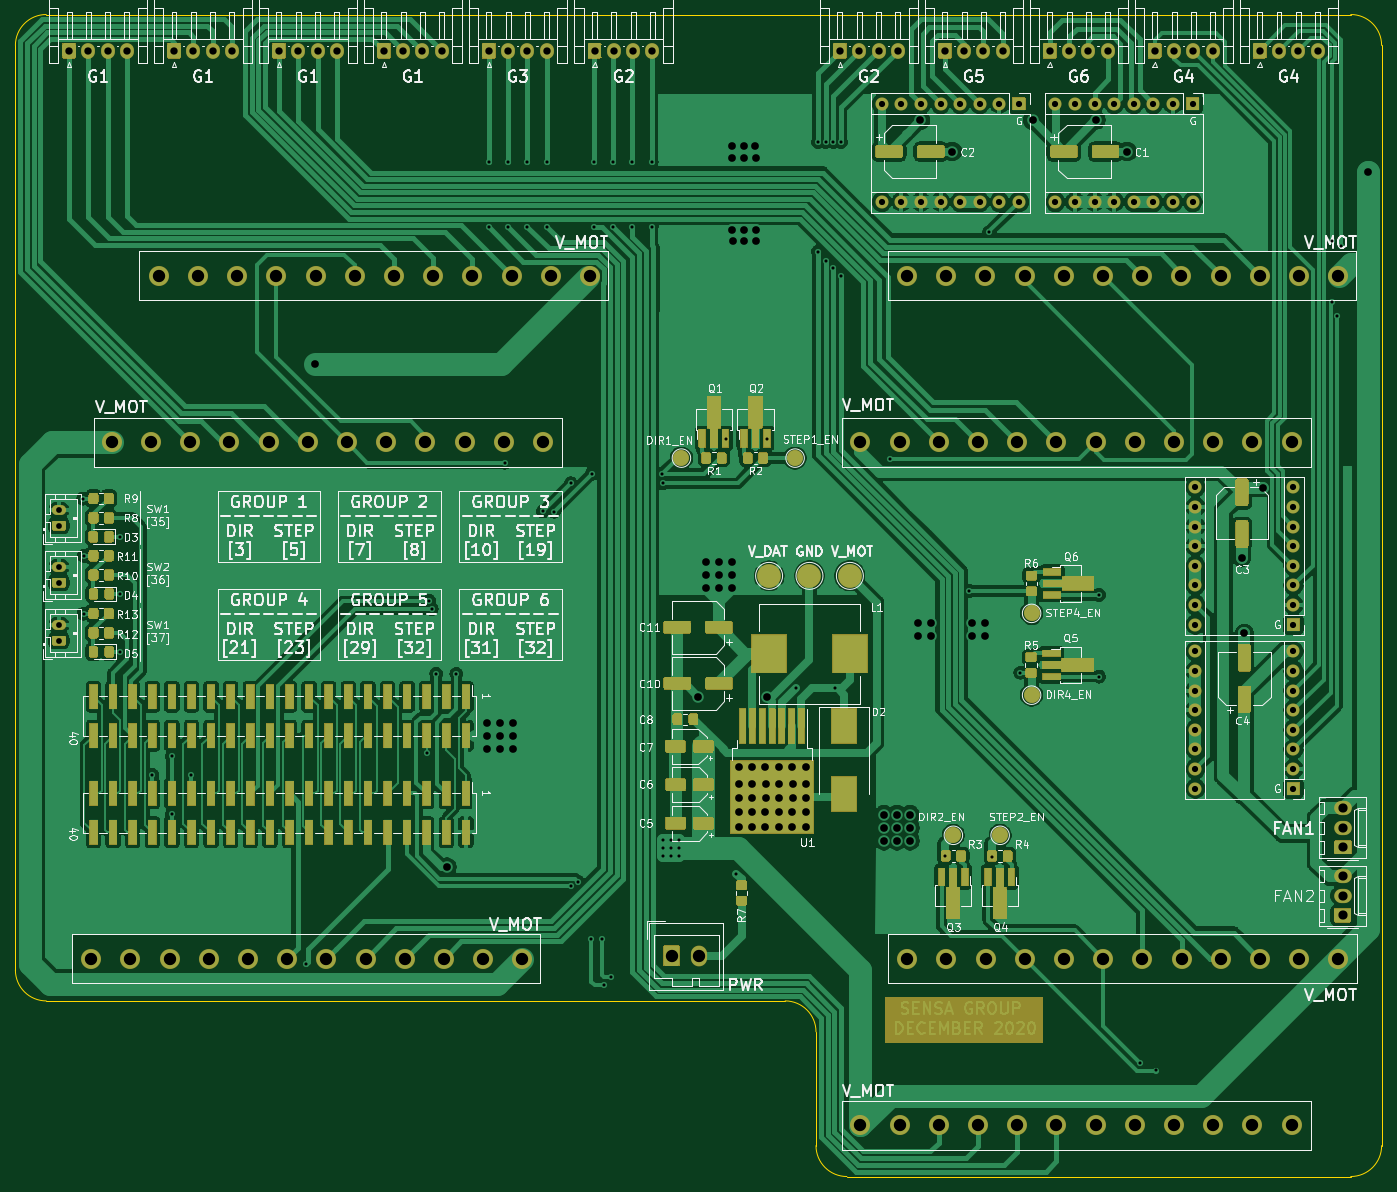
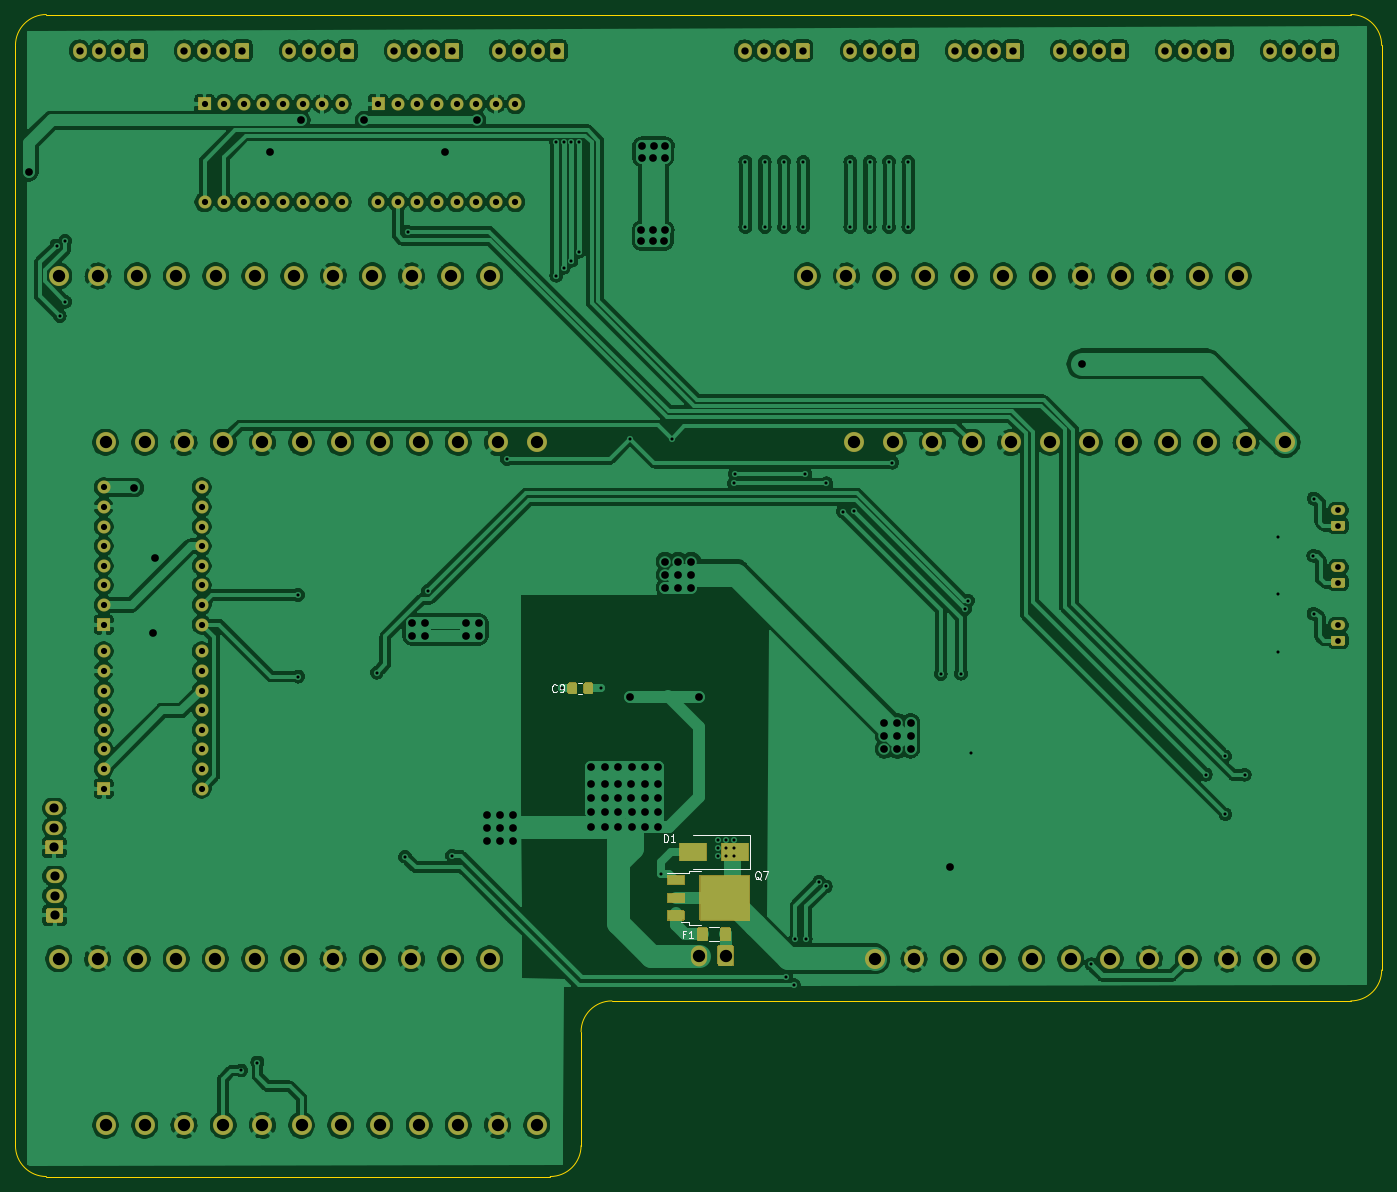
Circuit board: 11 layer files. Board 177.1 x 150.6 mm.
- bottom_copper: TonOfSteppers-B_Cu.gbr (444991 bytes)
- bottom_mask: TonOfSteppers-B_Mask.gbr (63691 bytes)
- paste: TonOfSteppers-B_Paste.gbr (2207 bytes)
- bottom_silk: TonOfSteppers-B_SilkS.gbr (3689 bytes)
- outline: TonOfSteppers-Edge_Cuts.gbr (1603 bytes)
- top_copper: TonOfSteppers-F_Cu.gbr (326899 bytes)
- top_mask: TonOfSteppers-F_Mask.gbr (122286 bytes)
- paste: TonOfSteppers-F_Paste.gbr (22470 bytes)
- top_silk: TonOfSteppers-F_SilkS.gbr (142076 bytes)
- drill: TonOfSteppers-NPTH.drl (269 bytes)
- drill: TonOfSteppers-PTH.drl (6244 bytes)

=== bottom_copper: TonOfSteppers-B_Cu.gbr (444991 bytes, source omitted) ===
=== bottom_mask: TonOfSteppers-B_Mask.gbr (63691 bytes, source omitted) ===
=== paste: TonOfSteppers-B_Paste.gbr ===
G04 #@! TF.GenerationSoftware,KiCad,Pcbnew,(5.1.7)-1*
G04 #@! TF.CreationDate,2020-12-02T21:57:12+01:00*
G04 #@! TF.ProjectId,TonOfSteppers,546f6e4f-6653-4746-9570-706572732e6b,rev?*
G04 #@! TF.SameCoordinates,Original*
G04 #@! TF.FileFunction,Paste,Bot*
G04 #@! TF.FilePolarity,Positive*
%FSLAX46Y46*%
G04 Gerber Fmt 4.6, Leading zero omitted, Abs format (unit mm)*
G04 Created by KiCad (PCBNEW (5.1.7)-1) date 2020-12-02 21:57:12*
%MOMM*%
%LPD*%
G01*
G04 APERTURE LIST*
%ADD10R,3.500000X2.300000*%
%ADD11R,2.200000X1.200000*%
%ADD12R,3.050000X2.750000*%
G04 APERTURE END LIST*
D10*
X96868000Y-123444000D03*
X102268000Y-123444000D03*
D11*
X104530000Y-127120000D03*
X104530000Y-129400000D03*
X104530000Y-131680000D03*
D12*
X96555000Y-130925000D03*
X99905000Y-127875000D03*
X96555000Y-127875000D03*
X99905000Y-130925000D03*
G36*
G01*
X115297000Y-102708000D02*
X115297000Y-101758000D01*
G75*
G02*
X115547000Y-101508000I250000J0D01*
G01*
X116222000Y-101508000D01*
G75*
G02*
X116472000Y-101758000I0J-250000D01*
G01*
X116472000Y-102708000D01*
G75*
G02*
X116222000Y-102958000I-250000J0D01*
G01*
X115547000Y-102958000D01*
G75*
G02*
X115297000Y-102708000I0J250000D01*
G01*
G37*
G36*
G01*
X117372000Y-102708000D02*
X117372000Y-101758000D01*
G75*
G02*
X117622000Y-101508000I250000J0D01*
G01*
X118297000Y-101508000D01*
G75*
G02*
X118547000Y-101758000I0J-250000D01*
G01*
X118547000Y-102708000D01*
G75*
G02*
X118297000Y-102958000I-250000J0D01*
G01*
X117622000Y-102958000D01*
G75*
G02*
X117372000Y-102708000I0J250000D01*
G01*
G37*
G36*
G01*
X97397000Y-134737000D02*
X97397000Y-133487000D01*
G75*
G02*
X97647000Y-133237000I250000J0D01*
G01*
X98572000Y-133237000D01*
G75*
G02*
X98822000Y-133487000I0J-250000D01*
G01*
X98822000Y-134737000D01*
G75*
G02*
X98572000Y-134987000I-250000J0D01*
G01*
X97647000Y-134987000D01*
G75*
G02*
X97397000Y-134737000I0J250000D01*
G01*
G37*
G36*
G01*
X100372000Y-134737000D02*
X100372000Y-133487000D01*
G75*
G02*
X100622000Y-133237000I250000J0D01*
G01*
X101547000Y-133237000D01*
G75*
G02*
X101797000Y-133487000I0J-250000D01*
G01*
X101797000Y-134737000D01*
G75*
G02*
X101547000Y-134987000I-250000J0D01*
G01*
X100622000Y-134987000D01*
G75*
G02*
X100372000Y-134737000I0J250000D01*
G01*
G37*
M02*

=== bottom_silk: TonOfSteppers-B_SilkS.gbr ===
G04 #@! TF.GenerationSoftware,KiCad,Pcbnew,(5.1.7)-1*
G04 #@! TF.CreationDate,2020-12-02T21:57:12+01:00*
G04 #@! TF.ProjectId,TonOfSteppers,546f6e4f-6653-4746-9570-706572732e6b,rev?*
G04 #@! TF.SameCoordinates,Original*
G04 #@! TF.FileFunction,Legend,Bot*
G04 #@! TF.FilePolarity,Positive*
%FSLAX46Y46*%
G04 Gerber Fmt 4.6, Leading zero omitted, Abs format (unit mm)*
G04 Created by KiCad (PCBNEW (5.1.7)-1) date 2020-12-02 21:57:12*
%MOMM*%
%LPD*%
G01*
G04 APERTURE LIST*
%ADD10C,0.120000*%
%ADD11C,0.150000*%
G04 APERTURE END LIST*
D10*
X94968000Y-125594000D02*
X102268000Y-125594000D01*
X94968000Y-121294000D02*
X102268000Y-121294000D01*
X94968000Y-125594000D02*
X94968000Y-121294000D01*
X102800000Y-132580000D02*
X103900000Y-132580000D01*
X102800000Y-132850000D02*
X102800000Y-132580000D01*
X101300000Y-132850000D02*
X102800000Y-132850000D01*
X102800000Y-126220000D02*
X105630000Y-126220000D01*
X102800000Y-125950000D02*
X102800000Y-126220000D01*
X101300000Y-125950000D02*
X102800000Y-125950000D01*
X116660748Y-101498000D02*
X117183252Y-101498000D01*
X116660748Y-102968000D02*
X117183252Y-102968000D01*
X98994936Y-133202000D02*
X100199064Y-133202000D01*
X98994936Y-135022000D02*
X100199064Y-135022000D01*
D11*
X106116095Y-122146380D02*
X106116095Y-121146380D01*
X105878000Y-121146380D01*
X105735142Y-121194000D01*
X105639904Y-121289238D01*
X105592285Y-121384476D01*
X105544666Y-121574952D01*
X105544666Y-121717809D01*
X105592285Y-121908285D01*
X105639904Y-122003523D01*
X105735142Y-122098761D01*
X105878000Y-122146380D01*
X106116095Y-122146380D01*
X104592285Y-122146380D02*
X105163714Y-122146380D01*
X104878000Y-122146380D02*
X104878000Y-121146380D01*
X104973238Y-121289238D01*
X105068476Y-121384476D01*
X105163714Y-121432095D01*
X93520238Y-127052619D02*
X93615476Y-127005000D01*
X93710714Y-126909761D01*
X93853571Y-126766904D01*
X93948809Y-126719285D01*
X94044047Y-126719285D01*
X93996428Y-126957380D02*
X94091666Y-126909761D01*
X94186904Y-126814523D01*
X94234523Y-126624047D01*
X94234523Y-126290714D01*
X94186904Y-126100238D01*
X94091666Y-126005000D01*
X93996428Y-125957380D01*
X93805952Y-125957380D01*
X93710714Y-126005000D01*
X93615476Y-126100238D01*
X93567857Y-126290714D01*
X93567857Y-126624047D01*
X93615476Y-126814523D01*
X93710714Y-126909761D01*
X93805952Y-126957380D01*
X93996428Y-126957380D01*
X93234523Y-125957380D02*
X92567857Y-125957380D01*
X92996428Y-126957380D01*
X119988666Y-102645142D02*
X120036285Y-102692761D01*
X120179142Y-102740380D01*
X120274380Y-102740380D01*
X120417238Y-102692761D01*
X120512476Y-102597523D01*
X120560095Y-102502285D01*
X120607714Y-102311809D01*
X120607714Y-102168952D01*
X120560095Y-101978476D01*
X120512476Y-101883238D01*
X120417238Y-101788000D01*
X120274380Y-101740380D01*
X120179142Y-101740380D01*
X120036285Y-101788000D01*
X119988666Y-101835619D01*
X119512476Y-102740380D02*
X119322000Y-102740380D01*
X119226761Y-102692761D01*
X119179142Y-102645142D01*
X119083904Y-102502285D01*
X119036285Y-102311809D01*
X119036285Y-101930857D01*
X119083904Y-101835619D01*
X119131523Y-101788000D01*
X119226761Y-101740380D01*
X119417238Y-101740380D01*
X119512476Y-101788000D01*
X119560095Y-101835619D01*
X119607714Y-101930857D01*
X119607714Y-102168952D01*
X119560095Y-102264190D01*
X119512476Y-102311809D01*
X119417238Y-102359428D01*
X119226761Y-102359428D01*
X119131523Y-102311809D01*
X119083904Y-102264190D01*
X119036285Y-102168952D01*
X103345333Y-134135571D02*
X103678666Y-134135571D01*
X103678666Y-134659380D02*
X103678666Y-133659380D01*
X103202476Y-133659380D01*
X102297714Y-134659380D02*
X102869142Y-134659380D01*
X102583428Y-134659380D02*
X102583428Y-133659380D01*
X102678666Y-133802238D01*
X102773904Y-133897476D01*
X102869142Y-133945095D01*
M02*

=== outline: TonOfSteppers-Edge_Cuts.gbr ===
G04 #@! TF.GenerationSoftware,KiCad,Pcbnew,(5.1.7)-1*
G04 #@! TF.CreationDate,2020-12-02T21:57:12+01:00*
G04 #@! TF.ProjectId,TonOfSteppers,546f6e4f-6653-4746-9570-706572732e6b,rev?*
G04 #@! TF.SameCoordinates,Original*
G04 #@! TF.FileFunction,Profile,NP*
%FSLAX46Y46*%
G04 Gerber Fmt 4.6, Leading zero omitted, Abs format (unit mm)*
G04 Created by KiCad (PCBNEW (5.1.7)-1) date 2020-12-02 21:57:12*
%MOMM*%
%LPD*%
G01*
G04 APERTURE LIST*
G04 #@! TA.AperFunction,Profile*
%ADD10C,0.150000*%
G04 #@! TD*
G04 APERTURE END LIST*
D10*
X186122000Y-14920000D02*
X184070000Y-14920000D01*
X190122000Y-161508000D02*
X190122000Y-160750000D01*
X186122000Y-165508000D02*
X185422000Y-165508000D01*
X122872000Y-165508000D02*
X120822000Y-165508000D01*
X116822000Y-160750000D02*
X116822000Y-161508000D01*
X17070000Y-142750000D02*
X112822000Y-142750000D01*
X190122000Y-161508000D02*
G75*
G02*
X186122000Y-165508000I-4000000J0D01*
G01*
X122872000Y-165508000D02*
X185422000Y-165508000D01*
X116822000Y-160750000D02*
X116822000Y-146750000D01*
X13070000Y-18920000D02*
X13070000Y-138750000D01*
X21070000Y-14920000D02*
X17070000Y-14920000D01*
X184070000Y-14920000D02*
X21070000Y-14920000D01*
X190122000Y-160750000D02*
X190122000Y-18920000D01*
X186122000Y-14920000D02*
G75*
G02*
X190122000Y-18920000I0J-4000000D01*
G01*
X13070000Y-18920000D02*
G75*
G02*
X17070000Y-14920000I4000000J0D01*
G01*
X17070000Y-142750000D02*
G75*
G02*
X13070000Y-138750000I0J4000000D01*
G01*
X120822000Y-165508000D02*
G75*
G02*
X116822000Y-161508000I0J4000000D01*
G01*
X112822000Y-142750000D02*
G75*
G02*
X116822000Y-146750000I0J-4000000D01*
G01*
M02*

=== top_copper: TonOfSteppers-F_Cu.gbr (326899 bytes, source omitted) ===
=== top_mask: TonOfSteppers-F_Mask.gbr (122286 bytes, source omitted) ===
=== paste: TonOfSteppers-F_Paste.gbr (22470 bytes, source omitted) ===
=== top_silk: TonOfSteppers-F_SilkS.gbr (142076 bytes, source omitted) ===
=== drill: TonOfSteppers-NPTH.drl ===
M48
; DRILL file {KiCad (5.1.7)-1} date 12/02/20 21:57:34
; FORMAT={-:-/ absolute / inch / decimal}
; #@! TF.CreationDate,2020-12-02T21:57:34+01:00
; #@! TF.GenerationSoftware,Kicad,Pcbnew,(5.1.7)-1
; #@! TF.FileFunction,NonPlated,1,2,NPTH
FMAT,2
INCH
%
G90
G05
T0
M30

=== drill: TonOfSteppers-PTH.drl (6244 bytes, source omitted) ===
